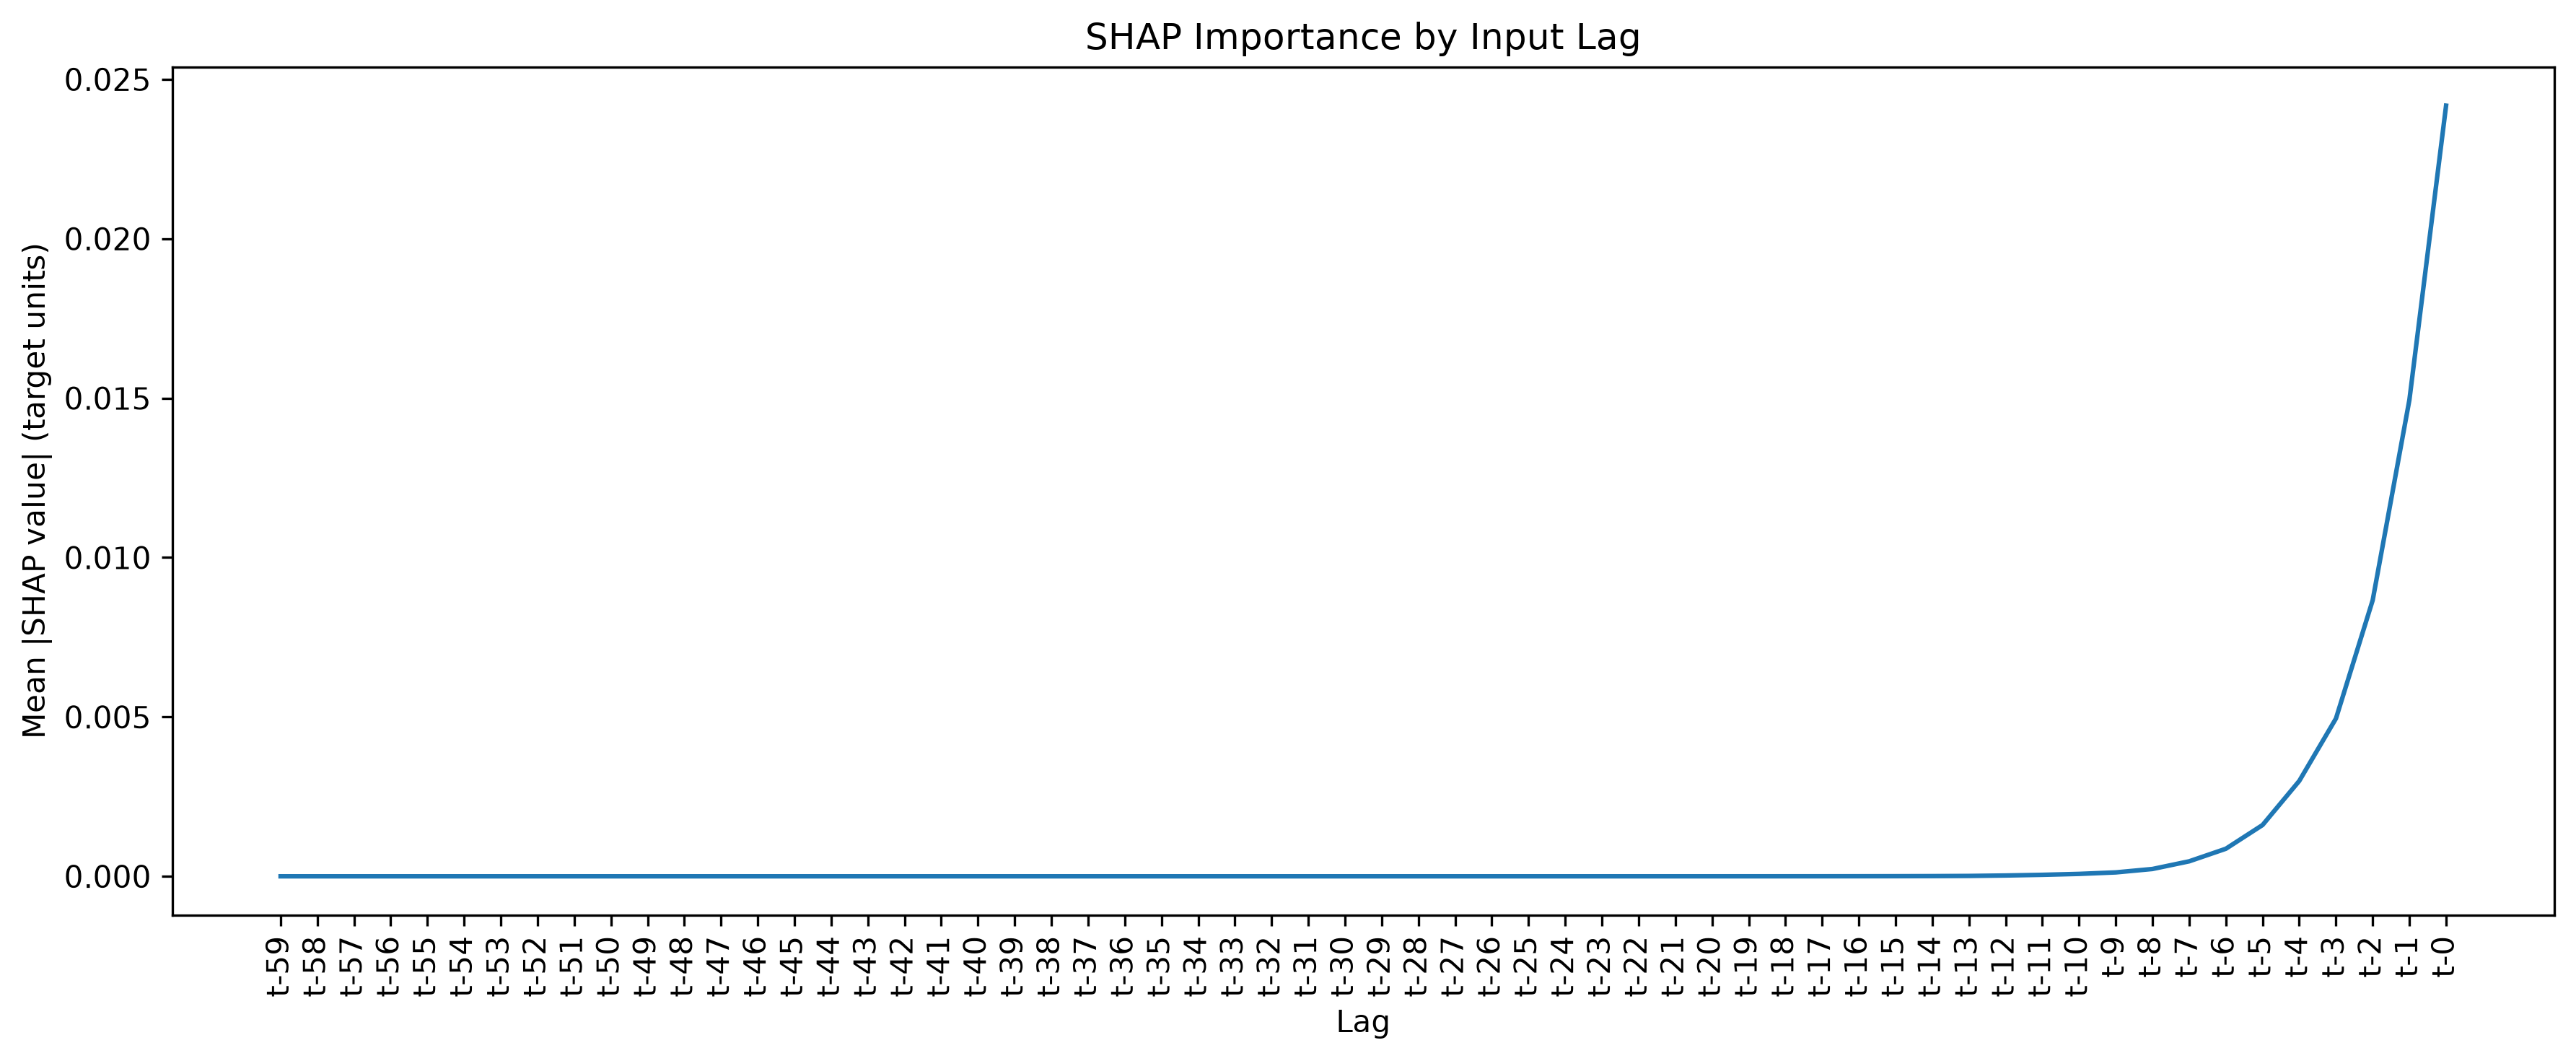

Source data for this figure (header and first rows):
Lag, SHAP MeanAbs, SHAP Lag Rank
t-0, 0.02417, 1
t-1, 0.01494, 2
t-2, 0.008659, 3
t-3, 0.004951, 4
t-4, 0.002992, 5
t-5, 0.001609, 6
t-6, 0.0008647, 7
t-7, 0.0004703, 8
t-8, 0.0002296, 9
t-9, 0.0001227, 10
t-10, 7.571390193240269e-05, 11
t-11, 4.662904320526805e-05, 12
t-12, 2.5623287401527438e-05, 13
t-13, 1.1869699404660173e-05, 14
t-14, 6.6808434175142675e-06, 15
t-15, 3.913725386718843e-06, 16
t-16, 2.3692947730622547e-06, 17
t-17, 1.3163933677093784e-06, 18
t-18, 8.000695144485224e-07, 19
t-19, 4.322075738218688e-07, 20
t-20, 2.0716943245148375e-07, 21
t-21, 1.1515218303429958e-07, 22
t-22, 6.150566775617594e-08, 23
t-23, 3.492485236120068e-08, 24
t-24, 2.2711063734054668e-08, 25
t-25, 1.3138843532511776e-08, 26
t-26, 7.171901551419289e-09, 27
t-27, 3.225350529674624e-09, 28
t-28, 1.8039011677599833e-09, 29
t-29, 1.0148528765341359e-09, 30
t-30, 6.304771876852413e-10, 31
t-31, 3.490644958551455e-10, 32
t-32, 2.1448879250972356e-10, 33
t-33, 1.1879800961893818e-10, 34
t-34, 5.7206625016603136e-11, 35
t-35, 3.3399231798590243e-11, 36
t-36, 1.7052411323367605e-11, 37
t-37, 1.0176185552832088e-11, 38
t-38, 6.278763710453934e-12, 39
t-39, 3.7976916419812646e-12, 40
t-40, 2.2055677724535263e-12, 41
t-41, 1.0516128689784643e-12, 42
t-42, 5.338750675294271e-13, 43
t-43, 2.7683723034382715e-13, 44
t-44, 1.6950007722823083e-13, 45
t-45, 9.628720439981747e-14, 46
t-46, 5.794950533822534e-14, 47
t-47, 3.2560819205296115e-14, 48
t-48, 1.6382141113220345e-14, 49
t-49, 9.397666984700582e-15, 50
t-50, 4.86456711957837e-15, 51
t-51, 3.1467585764325128e-15, 52
t-52, 1.9456211424053947e-15, 53
t-53, 1.1872712975451682e-15, 54
t-54, 6.682011517928005e-16, 55
t-55, 3.1612610421617635e-16, 56
t-56, 1.6762820117049411e-16, 57
t-57, 9.151347675389233e-17, 58
t-58, 5.062738495735766e-17, 59
t-59, 3.318267511211248e-17, 60
